The GitHub repository akbartangir/DL-workspace contains a labelled image folder "dataset" with 3 categories: paper, rock, scissors. Examples follow, each with its label.

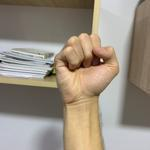
Label: rock

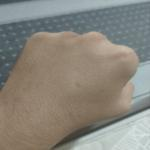
Label: rock

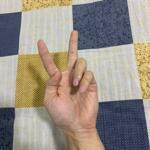
Label: scissors

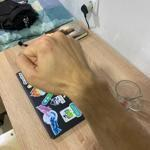
Label: rock

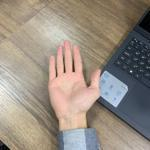
Label: paper

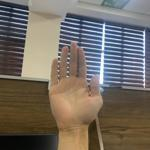
Label: paper
